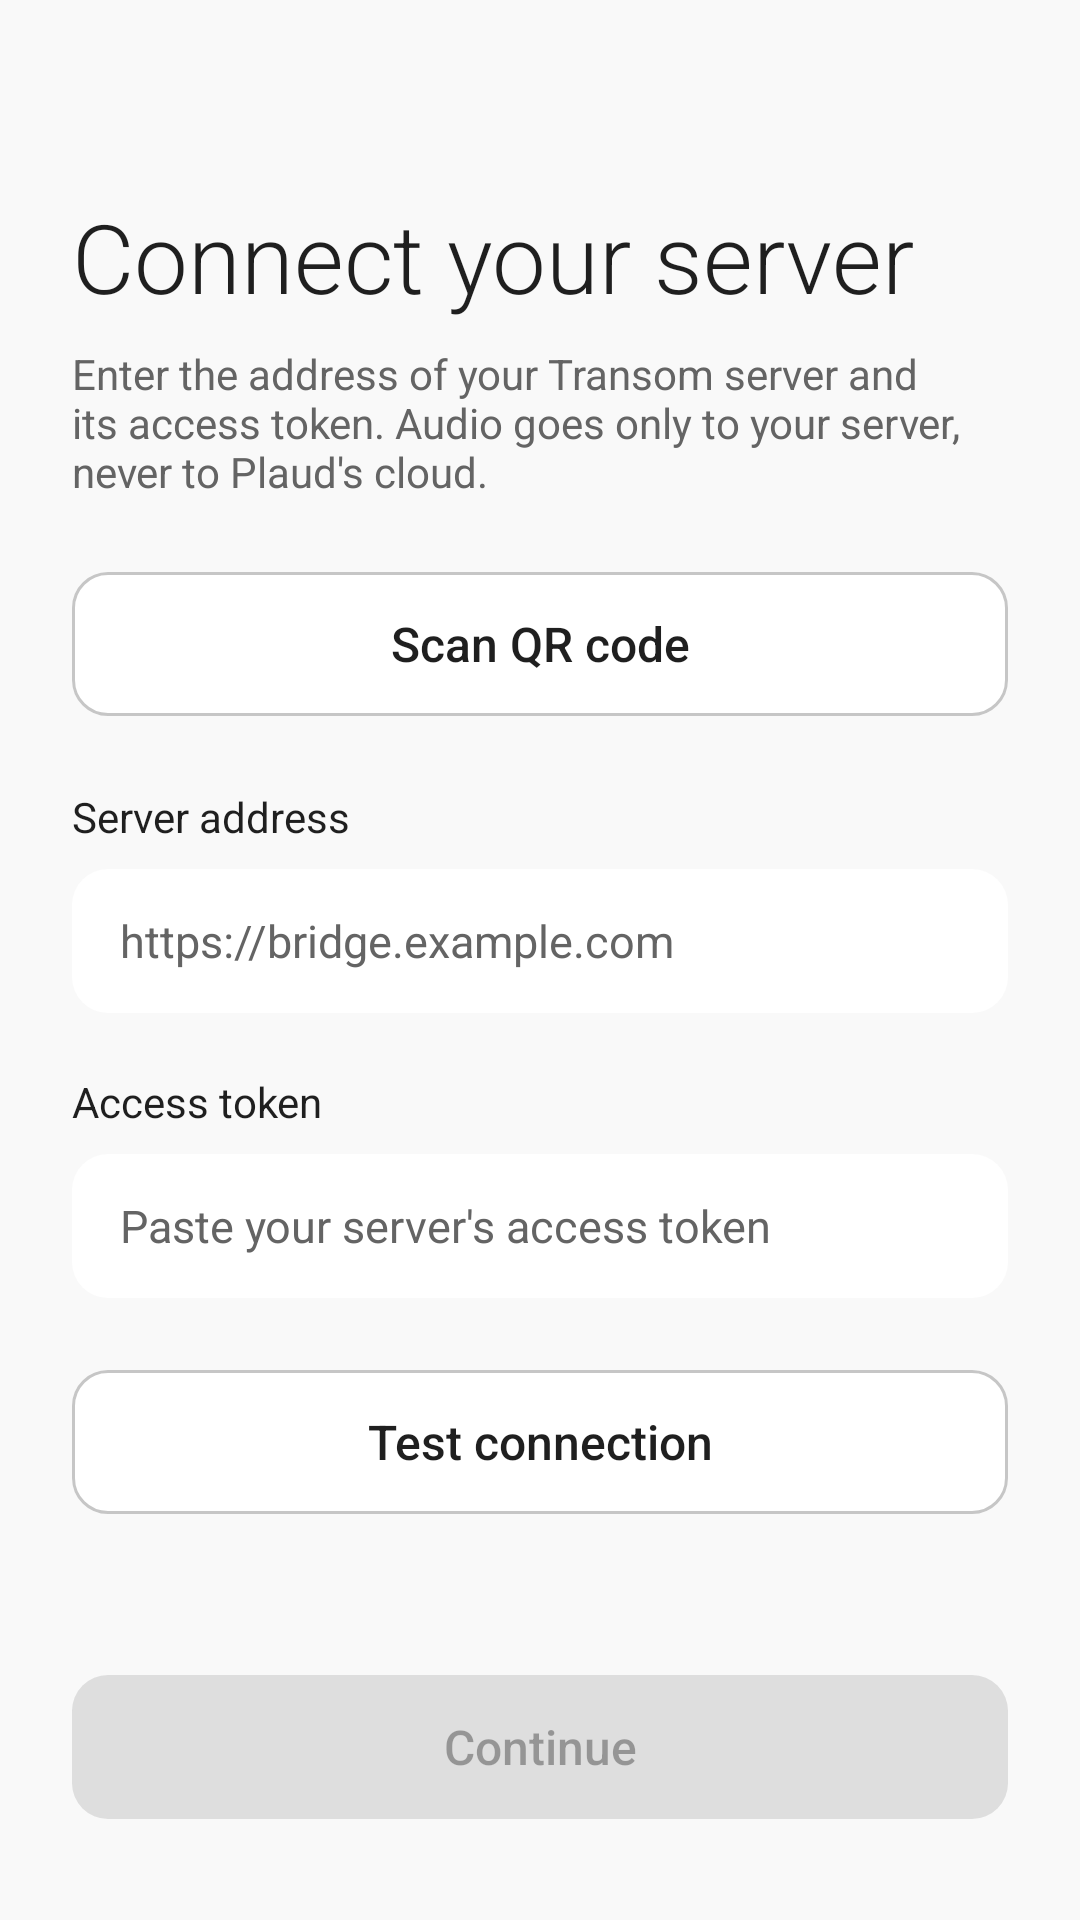

This screen was rendered from an Android layout file. Write that file and the resources it references.
<!-- AndroidManifest.xml: application theme Theme.Transom -->
<!-- res/layout/activity_server_setup.xml -->
<?xml version="1.0" encoding="utf-8"?>
<LinearLayout xmlns:android="http://schemas.android.com/apk/res/android"
    xmlns:app="http://schemas.android.com/apk/res-auto"
    android:layout_width="match_parent"
    android:layout_height="match_parent"
    android:background="?android:attr/colorBackground"
    android:orientation="vertical">

    <ImageButton
        android:id="@+id/backButton"
        style="@style/Widget.Transom.IconButton"
        android:layout_marginStart="8dp"
        android:layout_marginTop="8dp"
        android:contentDescription="@string/cancel"
        android:src="@drawable/ic_chevron_left" />

    <ScrollView
        android:layout_width="match_parent"
        android:layout_height="match_parent"
        android:scrollbars="none">

        <LinearLayout
            android:layout_width="match_parent"
            android:layout_height="wrap_content"
            android:orientation="vertical"
            android:paddingStart="24dp"
            android:paddingEnd="24dp"
            android:paddingBottom="32dp">

            <TextView
                android:layout_width="wrap_content"
                android:layout_height="wrap_content"
                android:layout_marginTop="8dp"
                android:fontFamily="sans-serif-light"
                android:text="@string/server_setup_title"
                android:textColor="?attr/colorOnSurface"
                android:textSize="32sp" />

            <TextView
                android:layout_width="match_parent"
                android:layout_height="wrap_content"
                android:layout_marginTop="8dp"
                android:fontFamily="sans-serif"
                android:text="@string/server_setup_subtitle"
                android:textColor="?attr/colorOnSurfaceVariant"
                android:textSize="14sp" />

            <com.google.android.material.button.MaterialButton
                android:id="@+id/scanQrButton"
                style="@style/Widget.Transom.Button.Outlined"
                android:layout_width="match_parent"
                android:layout_height="48dp"
                android:layout_marginTop="24dp"
                android:text="@string/scan_qr"
                android:textSize="16sp" />

            <TextView
                android:layout_width="wrap_content"
                android:layout_height="wrap_content"
                android:layout_marginTop="24dp"
                android:fontFamily="sans-serif"
                android:text="@string/server_url"
                android:textColor="?attr/colorOnSurface"
                android:textSize="14sp" />

            <EditText
                android:id="@+id/serverUrlInput"
                android:layout_width="match_parent"
                android:layout_height="48dp"
                android:layout_marginTop="8dp"
                android:background="@drawable/bg_card"
                android:hint="@string/server_url_hint"
                android:importantForAutofill="no"
                android:inputType="textUri"
                android:paddingStart="16dp"
                android:paddingEnd="16dp"
                android:singleLine="true"
                android:textColor="?attr/colorOnSurface"
                android:textColorHint="?attr/colorOnSurfaceVariant"
                android:textSize="15sp" />

            <TextView
                android:layout_width="wrap_content"
                android:layout_height="wrap_content"
                android:layout_marginTop="20dp"
                android:fontFamily="sans-serif"
                android:text="@string/server_auth_token"
                android:textColor="?attr/colorOnSurface"
                android:textSize="14sp" />

            <EditText
                android:id="@+id/serverTokenInput"
                android:layout_width="match_parent"
                android:layout_height="48dp"
                android:layout_marginTop="8dp"
                android:background="@drawable/bg_card"
                android:hint="@string/server_auth_token_hint"
                android:importantForAutofill="no"
                android:inputType="textPassword"
                android:paddingStart="16dp"
                android:paddingEnd="16dp"
                android:singleLine="true"
                android:textColor="?attr/colorOnSurface"
                android:textColorHint="?attr/colorOnSurfaceVariant"
                android:textSize="15sp" />

            <com.google.android.material.button.MaterialButton
                android:id="@+id/testButton"
                style="@style/Widget.Transom.Button.Outlined"
                android:layout_width="match_parent"
                android:layout_height="48dp"
                android:layout_marginTop="24dp"
                android:text="@string/test_connection"
                android:textSize="16sp" />

            <TextView
                android:id="@+id/statusLabel"
                android:layout_width="match_parent"
                android:layout_height="wrap_content"
                android:layout_marginTop="12dp"
                android:fontFamily="sans-serif"
                android:textColor="?attr/colorOnSurfaceVariant"
                android:textSize="13sp" />

            <com.google.android.material.button.MaterialButton
                android:id="@+id/continueButton"
                style="@style/Widget.Transom.Button"
                android:layout_width="match_parent"
                android:layout_height="48dp"
                android:layout_marginTop="24dp"
                android:enabled="false"
                android:text="@string/continue_label"
                android:textSize="16sp" />

        </LinearLayout>
    </ScrollView>
</LinearLayout>
<!-- resources referenced by this layout -->
<resources>
  <!-- drawable bg_card (drawable) -->
  <?xml version="1.0" encoding="utf-8"?>
  <shape xmlns:android="http://schemas.android.com/apk/res/android"
      android:shape="rectangle">
      <solid android:color="?attr/colorSurface" />
      <corners android:radius="12dp" />
  </shape>
  <string name="cancel">Cancel</string>
  <string name="continue_label">Continue</string>
  <string name="scan_qr">Scan QR code</string>
  <string name="server_auth_token">Access token</string>
  <string name="server_auth_token_hint">Paste your server\'s access token</string>
  <string name="server_setup_subtitle">Enter the address of your Transom server and its access token. Audio goes only to your server, never to Plaud\'s cloud.</string>
  <string name="server_setup_title">Connect your server</string>
  <string name="server_url">Server address</string>
  <string name="server_url_hint">https://bridge.example.com</string>
  <string name="test_connection">Test connection</string>
  <style name="Widget.Transom.IconButton" parent="">
          <item name="android:layout_width">48dp</item>
          <item name="android:layout_height">48dp</item>
          <item name="android:background">?attr/selectableItemBackgroundBorderless</item>
          <item name="android:scaleType">center</item>
          <item name="tint">?attr/colorOnSurface</item>
      </style>
  <style name="Theme.Transom" parent="Base.Theme.Transom" />
  <color name="pb_primary">#1F1F1F</color>
  <color name="pb_on_primary">#FFFFFF</color>
  <color name="pb_surface">#FFFFFF</color>
  <color name="pb_on_surface">#1F1F1F</color>
  <color name="pb_surface_variant">#EFEFEF</color>
  <color name="pb_on_surface_variant">#646464</color>
  <color name="pb_outline">#C6C6C6</color>
  <color name="pb_error">#C93B2F</color>
  <color name="pb_background">#F9F9F9</color>
  <color name="pb_text_body">#3D3D3D</color>
  <color name="pb_divider">#EBEBEB</color>
  <color name="pb_success">#357A50</color>
  <color name="pb_warning">#9E5C00</color>
  <color name="pb_highlight_flash">#33FF9500</color>
  <color name="pb_selection_tint">#1F3D3D3D</color>
  <style name="ThemeOverlay.Transom.Dialog" parent="ThemeOverlay.MaterialComponents.MaterialAlertDialog">
          <item name="colorPrimary">@color/pb_primary</item>
          <item name="colorOnSurface">@color/pb_on_surface</item>
          <item name="android:textColorPrimary">@color/pb_on_surface</item>
          <item name="android:textColorSecondary">@color/pb_text_body</item>
          <item name="android:textColorAlertDialogListItem">@color/pb_on_surface</item>
          <item name="shapeAppearanceOverlay">@style/ShapeAppearanceOverlay.Transom.Dialog</item>
      </style>
  <style name="ThemeOverlay.Transom.BottomSheet" parent="ThemeOverlay.MaterialComponents.BottomSheetDialog">
          <item name="bottomSheetStyle">@style/Widget.Transom.BottomSheet</item>
          <item name="android:navigationBarColor">@color/pb_surface</item>
      </style>
  <style name="ShapeAppearanceOverlay.Transom.Dialog" parent="">
          <item name="cornerFamily">rounded</item>
          <item name="cornerSize">16dp</item>
      </style>
  <style name="Widget.Transom.BottomSheet" parent="Widget.MaterialComponents.BottomSheet.Modal">
          <item name="android:background">@android:color/transparent</item>
          <item name="backgroundTint">@android:color/transparent</item>
      </style>
</resources>
